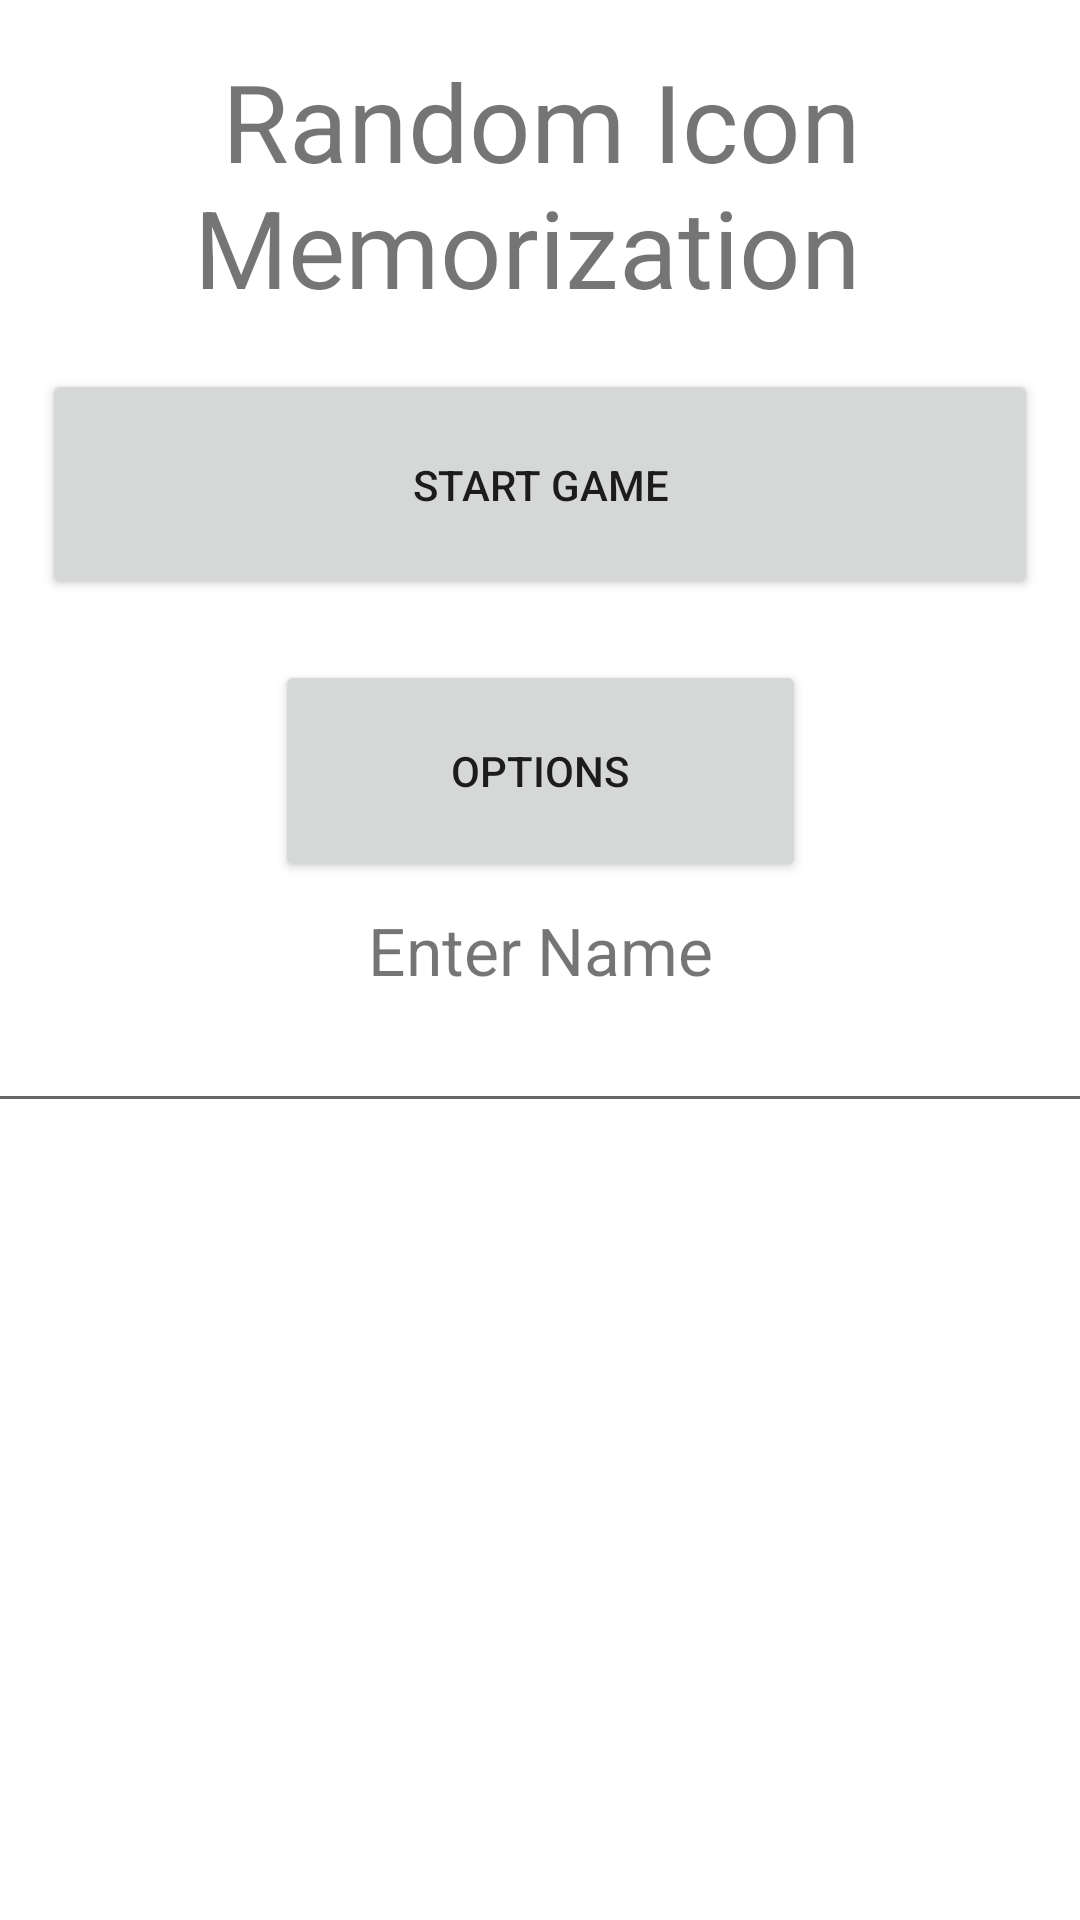

Produce the Android XML layout that renders to this screen, including the resource entries it uses.
<!-- AndroidManifest.xml: application theme Theme.RandomIconMemorization -->
<!-- res/layout/activity_main.xml -->
<?xml version="1.0" encoding="utf-8"?>
<androidx.constraintlayout.widget.ConstraintLayout xmlns:android="http://schemas.android.com/apk/res/android"
    xmlns:app="http://schemas.android.com/apk/res-auto"
    xmlns:tools="http://schemas.android.com/tools"
    android:layout_width="match_parent"
    android:layout_height="match_parent"
    tools:context=".MainActivity">

    <Button
        android:id="@+id/Start_game"
        android:layout_width="332dp"
        android:layout_height="77dp"
        android:layout_marginTop="20dp"
        android:onClick="startGame"
        android:text="Start Game"
        app:layout_constraintEnd_toEndOf="parent"
        app:layout_constraintStart_toStartOf="parent"
        app:layout_constraintTop_toBottomOf="@+id/Titile" />

    <Button
        android:id="@+id/Options"
        android:layout_width="177dp"
        android:layout_height="74dp"
        android:layout_marginTop="20dp"
        android:onClick="toOptions"
        android:text="Options"
        app:layout_constraintEnd_toEndOf="parent"
        app:layout_constraintStart_toStartOf="parent"
        app:layout_constraintTop_toBottomOf="@+id/Start_game" />

    <TextView
        android:id="@+id/Titile"
        android:layout_width="410dp"
        android:layout_height="87dp"
        android:layout_marginTop="16dp"
        android:fontFamily="sans-serif"
        android:text="Random Icon Memorization "
        android:textAlignment="center"
        android:textSize="36sp"
        app:layout_constraintEnd_toEndOf="parent"
        app:layout_constraintStart_toStartOf="parent"
        app:layout_constraintTop_toTopOf="parent" />

    <TextView
        android:id="@+id/textView2"
        android:layout_width="322dp"
        android:layout_height="31dp"
        android:layout_marginTop="8dp"
        android:text="Enter Name"
        android:textAlignment="center"
        android:textSize="22sp"
        app:layout_constraintEnd_toEndOf="parent"
        app:layout_constraintHorizontal_bias="0.498"
        app:layout_constraintStart_toStartOf="parent"
        app:layout_constraintTop_toBottomOf="@+id/Options" />

    <EditText
        android:id="@+id/Name"
        android:layout_width="409dp"
        android:layout_height="wrap_content"
        android:ems="10"
        android:inputType="textPersonName"
        android:maxLength="3"
        android:textAlignment="center"
        app:layout_constraintBottom_toBottomOf="parent"
        app:layout_constraintEnd_toEndOf="parent"
        app:layout_constraintStart_toStartOf="parent"
        app:layout_constraintTop_toBottomOf="@+id/textView2"
        app:layout_constraintVertical_bias="0.0" />

</androidx.constraintlayout.widget.ConstraintLayout>
<!-- resources referenced by this layout -->
<resources>
  <style name="Theme.RandomIconMemorization" parent="Theme.MaterialComponents.DayNight.DarkActionBar">
          
          <item name="colorPrimary">@color/purple_500</item>
          <item name="colorPrimaryVariant">@color/purple_700</item>
          <item name="colorOnPrimary">@color/white</item>
          
          <item name="colorSecondary">@color/teal_200</item>
          <item name="colorSecondaryVariant">@color/teal_700</item>
          <item name="colorOnSecondary">@color/black</item>
          
          <item name="android:statusBarColor" tools:targetApi="l">?attr/colorPrimaryVariant</item>
          
      </style>
  <!-- not gathered from this repository: default colours our renderer supplied (Android Studio template values) -->
  <color name="purple_500">#FF6200EE</color>
  <color name="purple_700">#FF3700B3</color>
  <color name="teal_200">#FF03DAC5</color>
  <color name="teal_700">#FF018786</color>
  <color name="black">#FF000000</color>
  <color name="white">#FFFFFFFF</color>
</resources>
